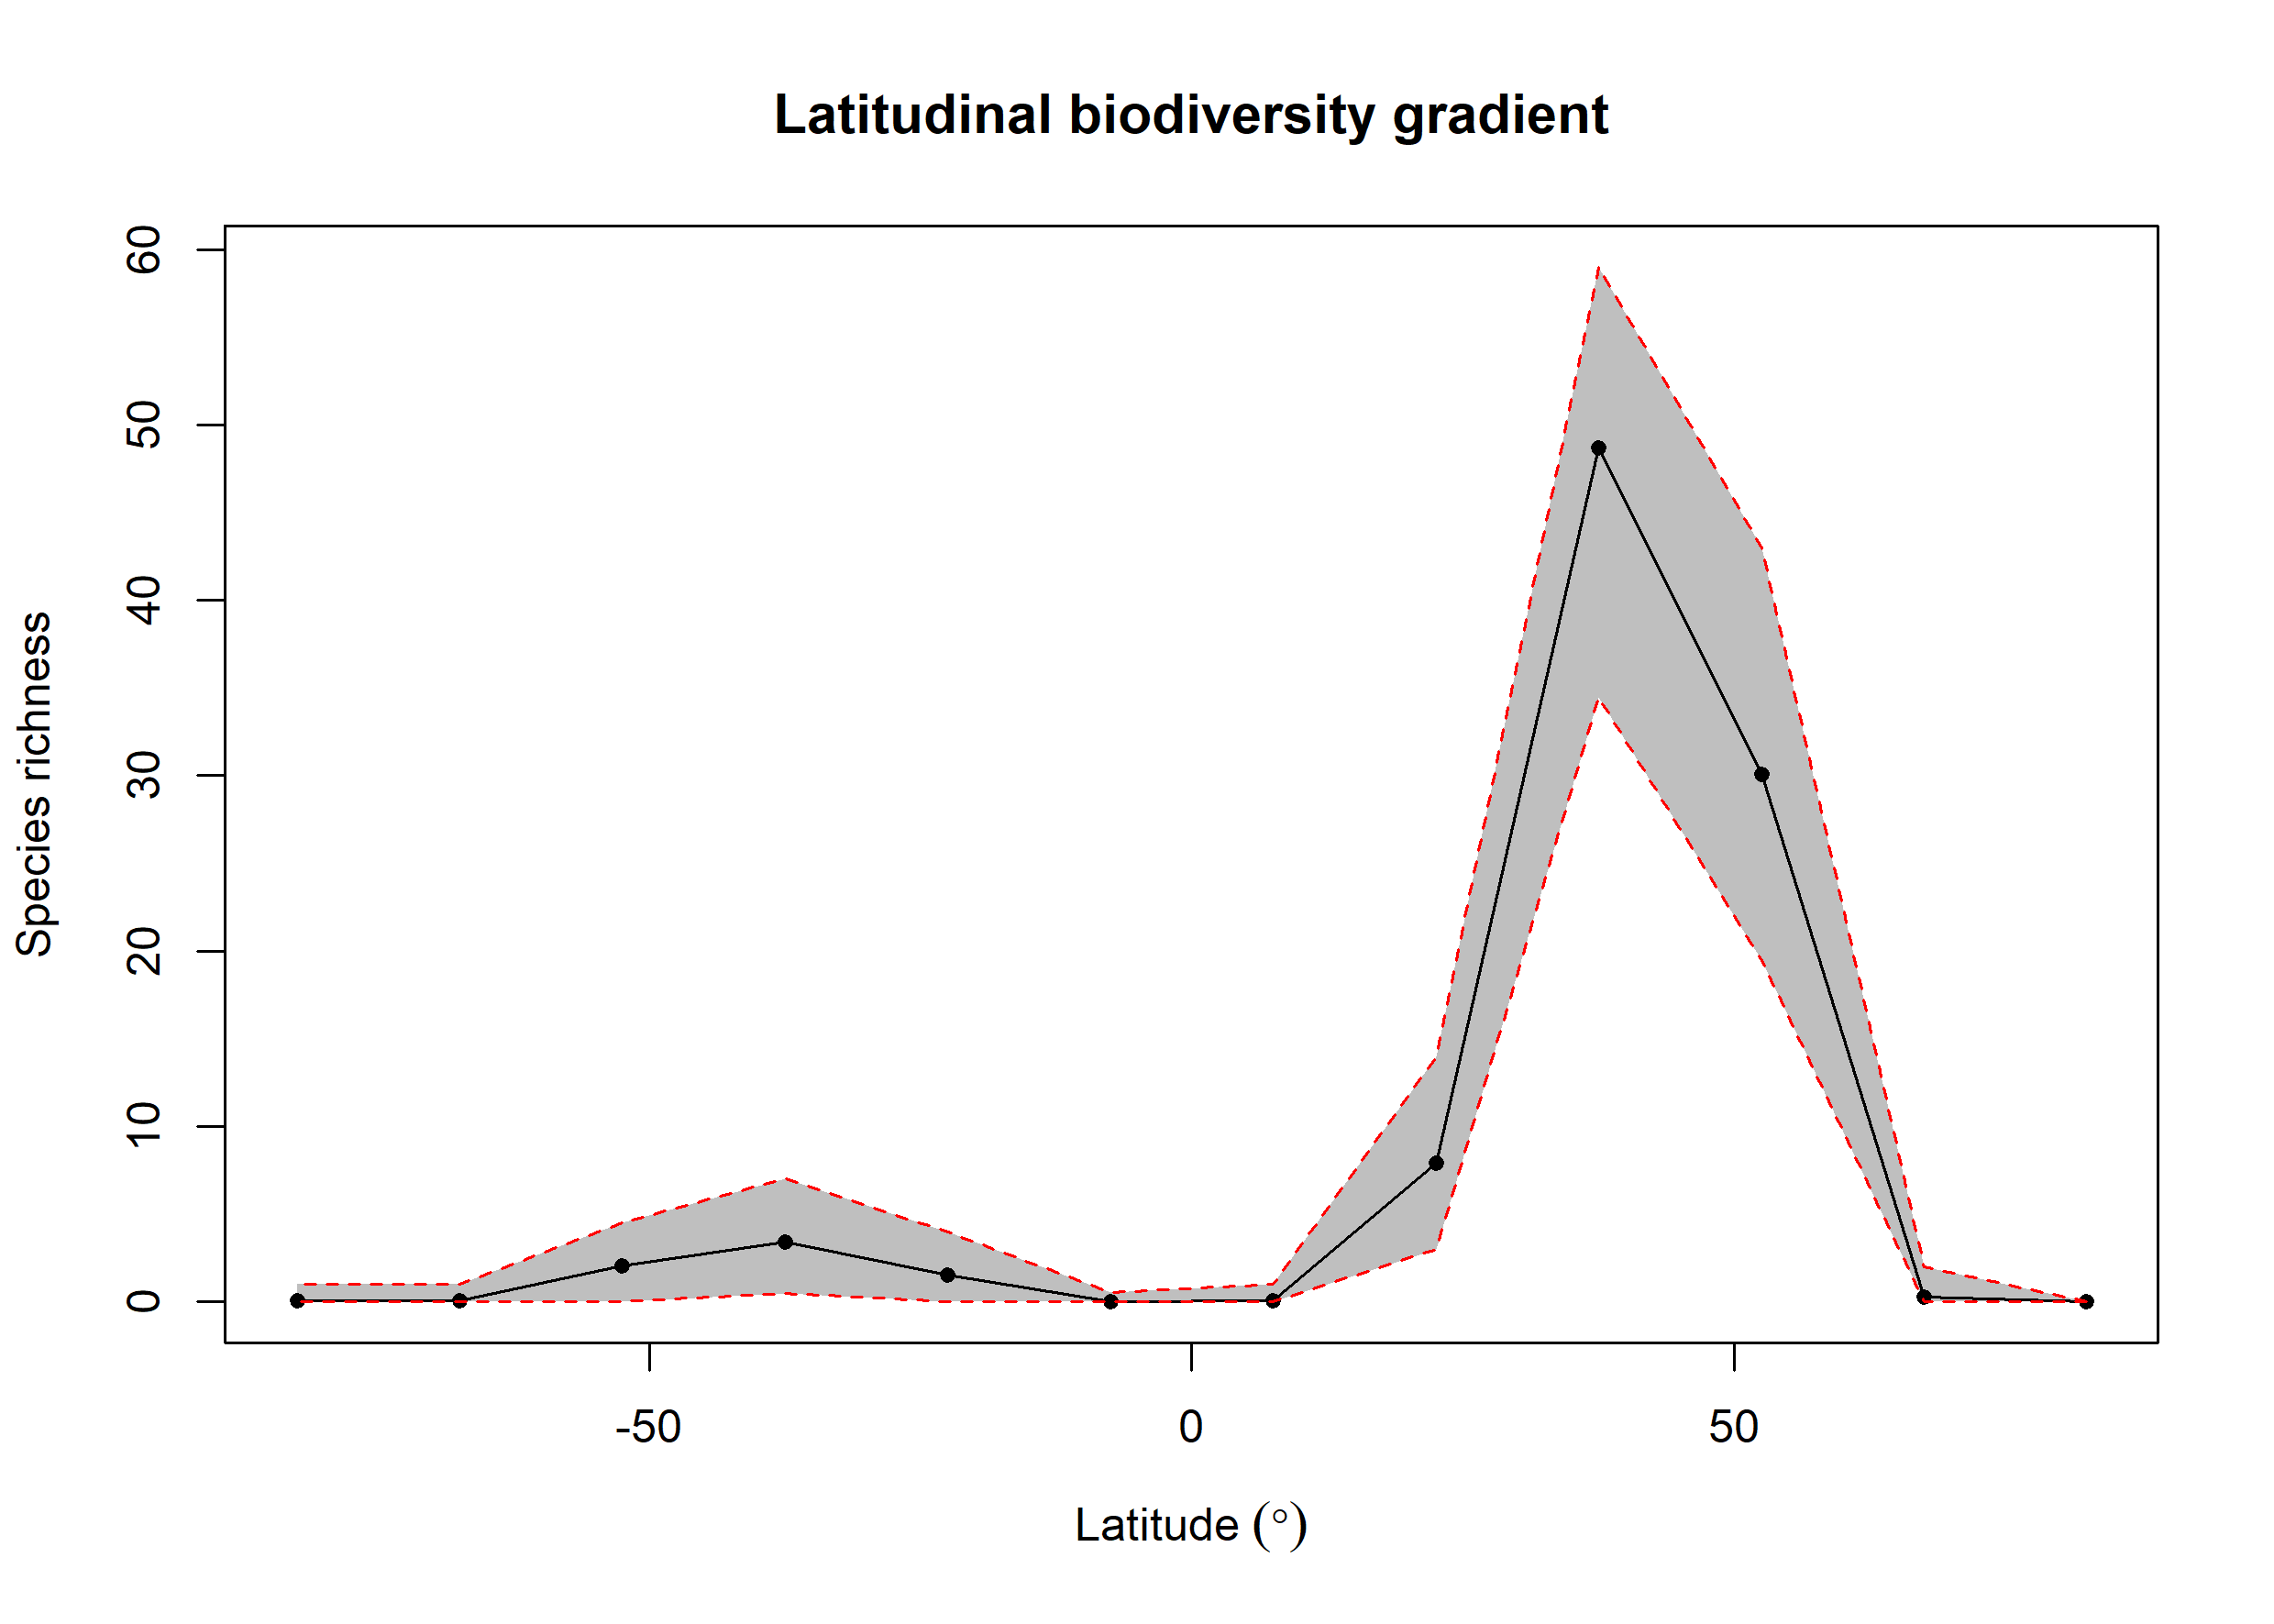

The file beside this chart, header and first rows:
bin, max, min, mid, hemisphere, mean_richness, CI.Lower, CI.Upper
1, 90, 75, 82.5, N, 0, 0, 0
2, 75, 60, 67.5, N, 0.28, 0, 2
3, 60, 45, 52.5, N, 30.09, 19.48, 43
4, 45, 30, 37.5, N, 48.7, 34.48, 59
5, 30, 15, 22.5, N, 7.89, 3, 14
6, 15, 0, 7.5, N, 0.06, 0, 1
7, 0, -15, -7.5, S, 0.03, 0, 0.525
8, -15, -30, -22.5, S, 1.52, 0, 4
9, -30, -45, -37.5, S, 3.44, 0.475, 7
10, -45, -60, -52.5, S, 2.04, 0, 4.525
11, -60, -75, -67.5, S, 0.07, 0, 1
12, -75, -90, -82.5, S, 0.08, 0, 1
